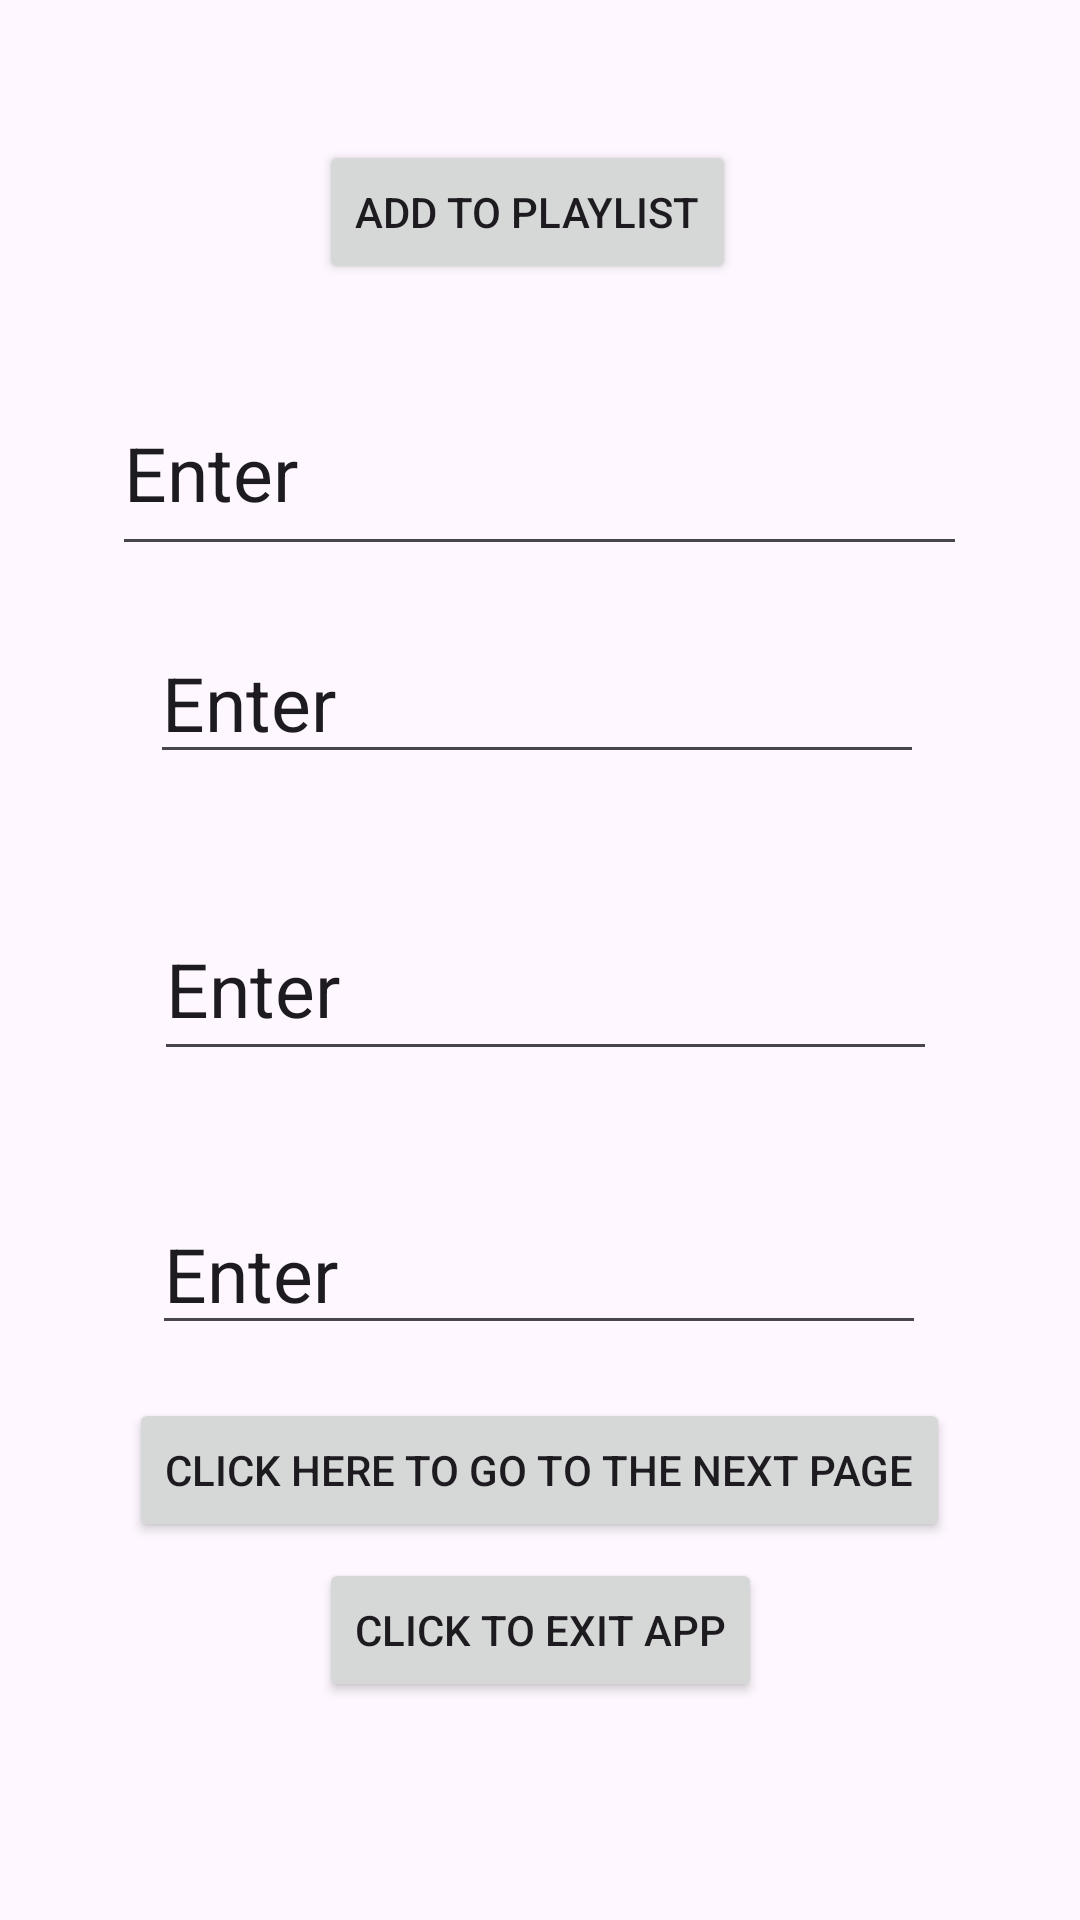

Layout XML and referenced resources for this Android screen:
<!-- AndroidManifest.xml: application theme Theme.Songs30 -->
<!-- res/layout/activity_main.xml -->
<?xml version="1.0" encoding="utf-8"?>
<androidx.constraintlayout.widget.ConstraintLayout xmlns:android="http://schemas.android.com/apk/res/android"
    xmlns:app="http://schemas.android.com/apk/res-auto"
    xmlns:tools="http://schemas.android.com/tools"
    android:id="@+id/main"
    android:layout_width="match_parent"
    android:layout_height="match_parent"
    tools:context=".MainActivity">

    <Button
        android:id="@+id/toplaylist"
        android:layout_width="wrap_content"
        android:layout_height="wrap_content"
        android:text="Add to playlist"
        app:layout_constraintBottom_toBottomOf="parent"
        app:layout_constraintEnd_toEndOf="parent"
        app:layout_constraintHorizontal_bias="0.481"
        app:layout_constraintStart_toStartOf="parent"
        app:layout_constraintTop_toTopOf="parent"
        app:layout_constraintVertical_bias="0.079" />

    <Button
        android:id="@+id/tonextpage"
        android:layout_width="wrap_content"
        android:layout_height="wrap_content"
        android:text="Click here to go to the next page"
        app:layout_constraintBottom_toBottomOf="parent"
        app:layout_constraintEnd_toEndOf="parent"
        app:layout_constraintHorizontal_bias="0.497"
        app:layout_constraintStart_toStartOf="parent"
        app:layout_constraintTop_toTopOf="parent"
        app:layout_constraintVertical_bias="0.787" />

    <Button
        android:id="@+id/toexit"
        android:layout_width="wrap_content"
        android:layout_height="wrap_content"
        android:text="Click to exit app"
        app:layout_constraintBottom_toBottomOf="parent"
        app:layout_constraintEnd_toEndOf="parent"
        app:layout_constraintStart_toStartOf="parent"
        app:layout_constraintTop_toTopOf="parent"
        app:layout_constraintVertical_bias="0.877" />

    <TextView
        android:id="@+id/songtitle"
        android:layout_width="wrap_content"
        android:layout_height="wrap_content"
        android:text=""
        app:layout_constraintBottom_toBottomOf="parent"
        app:layout_constraintEnd_toEndOf="parent"
        app:layout_constraintHorizontal_bias="0.498"
        app:layout_constraintStart_toStartOf="parent"
        app:layout_constraintTop_toTopOf="parent"
        app:layout_constraintVertical_bias="0.157" />

    <TextView
        android:id="@+id/artist"
        android:layout_width="wrap_content"
        android:layout_height="wrap_content"
        android:text=""
        app:layout_constraintBottom_toBottomOf="parent"
        app:layout_constraintEnd_toEndOf="parent"
        app:layout_constraintHorizontal_bias="0.498"
        app:layout_constraintStart_toStartOf="parent"
        app:layout_constraintTop_toTopOf="parent"
        app:layout_constraintVertical_bias="0.299" />

    <TextView
        android:id="@+id/rating"
        android:layout_width="wrap_content"
        android:layout_height="wrap_content"
        android:text=""
        app:layout_constraintBottom_toBottomOf="parent"
        app:layout_constraintEnd_toEndOf="parent"
        app:layout_constraintHorizontal_bias="0.498"
        app:layout_constraintStart_toStartOf="parent"
        app:layout_constraintTop_toTopOf="parent"
        app:layout_constraintVertical_bias="0.436" />

    <TextView
        android:id="@+id/comments"
        android:layout_width="wrap_content"
        android:layout_height="wrap_content"
        android:text=""
        app:layout_constraintBottom_toBottomOf="parent"
        app:layout_constraintEnd_toEndOf="parent"
        app:layout_constraintHorizontal_bias="0.498"
        app:layout_constraintStart_toStartOf="parent"
        app:layout_constraintTop_toTopOf="parent"
        app:layout_constraintVertical_bias="0.587" />

    <EditText
        android:id="@+id/a1"
        android:layout_width="285dp"
        android:layout_height="65dp"
        android:ems="10"
        android:inputType="text"
        android:text="Enter"
        android:textSize="25dp"
        app:layout_constraintBottom_toBottomOf="parent"
        app:layout_constraintEnd_toEndOf="parent"
        app:layout_constraintHorizontal_bias="0.497"
        app:layout_constraintStart_toStartOf="parent"
        app:layout_constraintTop_toTopOf="parent"
        app:layout_constraintVertical_bias="0.215" />

    <EditText
        android:id="@+id/a3"
        android:layout_width="261dp"
        android:layout_height="58dp"
        android:ems="10"
        android:inputType="text"
        android:text="Enter"
        android:textSize="25dp"
        app:layout_constraintBottom_toBottomOf="parent"
        app:layout_constraintEnd_toEndOf="parent"
        app:layout_constraintHorizontal_bias="0.52"
        app:layout_constraintStart_toStartOf="parent"
        app:layout_constraintTop_toTopOf="parent"
        app:layout_constraintVertical_bias="0.514" />

    <EditText
        android:id="@+id/a2"
        android:layout_width="258dp"
        android:layout_height="48dp"
        android:ems="10"
        android:inputType="text"
        android:text="Enter"
        android:textSize="25dp"
        app:layout_constraintBottom_toBottomOf="parent"
        app:layout_constraintEnd_toEndOf="parent"
        app:layout_constraintHorizontal_bias="0.49"
        app:layout_constraintStart_toStartOf="parent"
        app:layout_constraintTop_toTopOf="parent"
        app:layout_constraintVertical_bias="0.355" />

    <EditText
        android:id="@+id/a4"
        android:layout_width="258dp"
        android:layout_height="48dp"
        android:ems="10"
        android:inputType="text"
        android:text="Enter"
        android:textSize="25dp"
        app:layout_constraintBottom_toBottomOf="parent"
        app:layout_constraintEnd_toEndOf="parent"
        app:layout_constraintHorizontal_bias="0.496"
        app:layout_constraintStart_toStartOf="parent"
        app:layout_constraintTop_toTopOf="parent"
        app:layout_constraintVertical_bias="0.676" />

</androidx.constraintlayout.widget.ConstraintLayout>
<!-- resources referenced by this layout -->
<resources>
  <style name="Theme.Songs30" parent="Base.Theme.Songs30" />
  <style name="Base.Theme.Songs30" parent="Theme.Material3.DayNight.NoActionBar">
          
          
      </style>
</resources>
